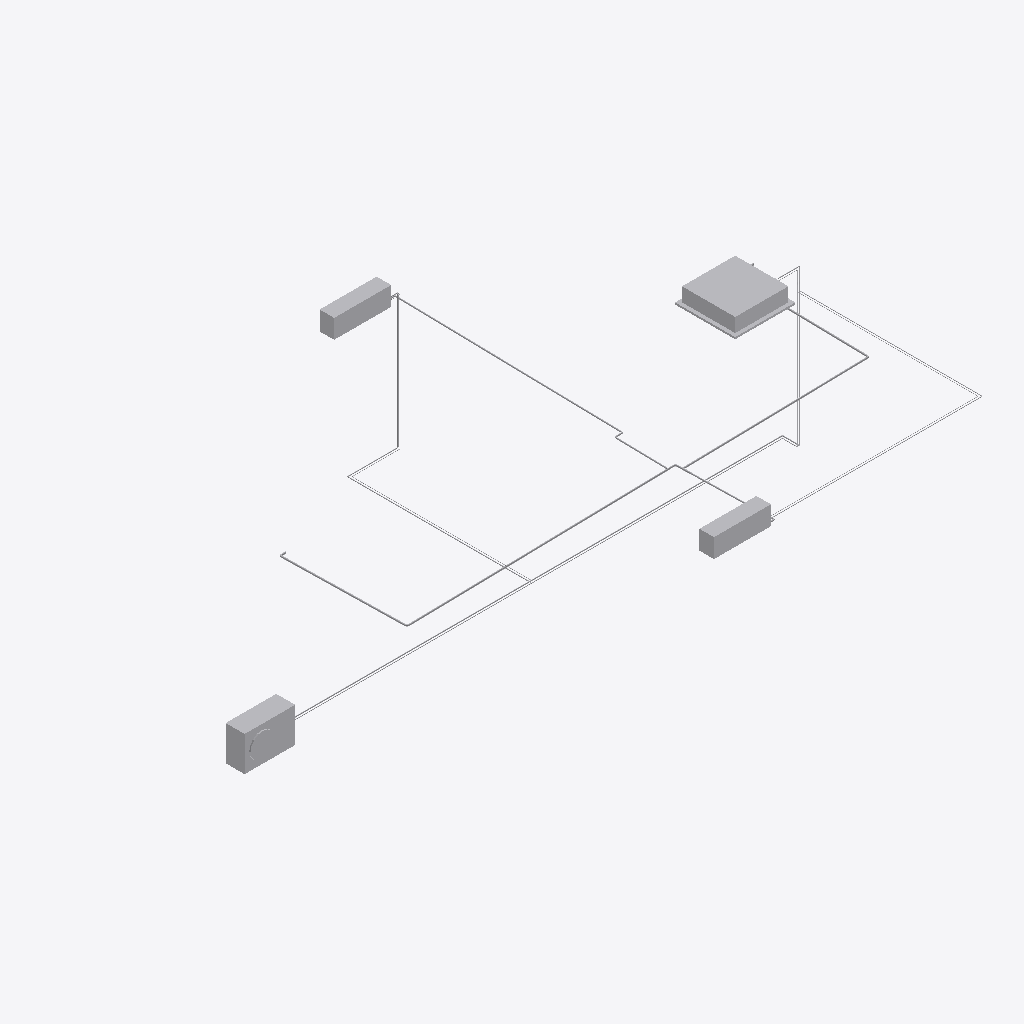
Isometric view of an IFC building model (IFC-SPF (STEP), schema IFC4, length unit millimetre), seen from the south-west, elements coloured by IFC class (only those large enough to see are counted): 24 other elements (light grey).
Extent 8.7 m × 6.2 m × 2.6 m (x, y, z). Storeys (1): Ground at 0.00 m. Elements (79): 42 IfcPipeSegment, 33 IfcPipeFitting, 4 IfcUnitaryEquipment.

HEADER;
FILE_DESCRIPTION(('ViewDefinition [DesignTransferView]'),'2;1');
FILE_NAME('house.ifc','2026-11-20T19:13:11',(''),(''),'BimCraft','BimCraft','');
FILE_SCHEMA(('IFC4'));
ENDSEC;
DATA;
#18=IFCPROJECT('3H8klvhgv58funlo3fErIe',#5,'House',$,$,$,$,(#14),#10);
#20=IFCSITE('0ir2cyfqH2zeL83Wj0KrPp',#5,'House',$,$,#19,$,$,.ELEMENT.,$,$,$,$,$);
#22=IFCBUILDING('329MbwwAr9DwANx84IInX6',#5,'House',$,$,#21,$,$,.ELEMENT.,$,$,$);
#26=IFCBUILDINGSTOREY('3OrBrMdQrEHw3oOwxR068S',#5,'Ground',$,$,#25,$,$,.ELEMENT.,0.0);
#369=IFCUNITARYEQUIPMENT('2K_r77YhLCAx2UN3h39aZP',#5,'split-cassette',$,'Split indoor unit, ceiling cassette',#368,#394,IFCLABEL('split-cassette'),.SPLITSYSTEM.);
#38=IFCUNITARYEQUIPMENT('0TmjCi9kzFuujSu3H7dRVp',#5,'split-outdoor',$,'Split outdoor unit',#37,#60,IFCLABEL('split-outdoor'),.SPLITSYSTEM.);
#148=IFCUNITARYEQUIPMENT('1nNX$gQrXAwBfKWB_xRkf7',#5,'split-wall',$,'Split indoor unit, wall-mounted',#147,#170,IFCLABEL('split-wall'),.SPLITSYSTEM.);
#265=IFCUNITARYEQUIPMENT('11aS8$LnjDQhc0ZiYHUqDB',#5,'split-wall',$,'Split indoor unit, wall-mounted',#264,#281,IFCLABEL('split-wall'),.SPLITSYSTEM.);
#2842=IFCPIPESEGMENT('3Fvf7dR5LBgP4CczjDI$VR',#5,'Pipe Ø15.88 Refrigerant gas line',$,$,#2841,#2857,$,.RIGIDSEGMENT.);
#6038=IFCPIPESEGMENT('1htKB0PyjC5PV0rXdgEAM9',#5,'Pipe 3/4" Condensate',$,$,#6037,#6053,$,.RIGIDSEGMENT.);
#6579=IFCPIPESEGMENT('0xRU$5XrDErfDMWBkGjwFN',#5,'Pipe 3/4" Condensate',$,$,#6578,#6594,$,.RIGIDSEGMENT.);
#5419=IFCPIPESEGMENT('0$zsuIkzXF$OVRley3CGqD',#5,'Pipe 1/2" Condensate',$,$,#5418,#5434,$,.RIGIDSEGMENT.);
#3443=IFCPIPESEGMENT('387C7ruNT7g9VyXRfef7$D',#5,'Pipe Ø9.52 Refrigerant liquid line',$,$,#3442,#3458,$,.RIGIDSEGMENT.);
#6135=IFCPIPESEGMENT('0WuSYwQknCLBpSn0ylgdIl',#5,'Pipe 3/4" Condensate',$,$,#6134,#6150,$,.RIGIDSEGMENT.);
#2264=IFCPIPESEGMENT('1xcTWfDX13tuZqqiCwqarx',#5,'Pipe Ø12.7 Refrigerant gas line',$,$,#2263,#2279,$,.RIGIDSEGMENT.);
#2070=IFCPIPESEGMENT('06RpzqyIL9KP0YlVD1LZ5z',#5,'Pipe Ø12.7 Refrigerant gas line',$,$,#2069,#2085,$,.RIGIDSEGMENT.);
#6482=IFCPIPESEGMENT('3K16wqaBf6uxJ2CIFPfpGi',#5,'Pipe 3/4" Condensate',$,$,#6481,#6497,$,.RIGIDSEGMENT.);
#3345=IFCPIPESEGMENT('14w8g5iwX5383asYEcDBXb',#5,'Pipe Ø9.52 Refrigerant gas line',$,$,#3344,#3360,$,.RIGIDSEGMENT.);
#3248=IFCPIPESEGMENT('0qbAIw2iD5IwJYQvQYEann',#5,'Pipe Ø9.52 Refrigerant gas line',$,$,#3247,#3263,$,.RIGIDSEGMENT.);
#3637=IFCPIPESEGMENT('1SHn7HyiHBBO4pPGEB4E7t',#5,'Pipe Ø9.52 Refrigerant liquid line',$,$,#3636,#3652,$,.RIGIDSEGMENT.);
#3036=IFCPIPESEGMENT('3BlG1wA7XCcAslIJ2$ndcp',#5,'Pipe Ø15.88 Refrigerant gas line',$,$,#3035,#3051,$,.RIGIDSEGMENT.);
#3944=IFCPIPESEGMENT('2$l$3OdEf6rRBehtm$xG2R',#5,'Pipe Ø6.35 Refrigerant liquid line',$,$,#3943,#3959,$,.RIGIDSEGMENT.);
#3847=IFCPIPESEGMENT('26Q1n4iuT5Lfb$Ci85R0ac',#5,'Pipe Ø6.35 Refrigerant liquid line',$,$,#3846,#3862,$,.RIGIDSEGMENT.);
#2456=IFCPIPESEGMENT('2kmOhXVW164fbBFFnfrnKB',#5,'Pipe Ø6.35 Refrigerant liquid line',$,$,#2455,#2471,$,.RIGIDSEGMENT.);
#4628=IFCPIPESEGMENT('01URx$g117Uvnoe7f9If8Y',#5,'Pipe 1/2" Condensate',$,$,#4627,#4643,$,.RIGIDSEGMENT.);
#5613=IFCPIPESEGMENT('3fyoxD$wX8W9u80_VghMzD',#5,'Pipe 1/2" Condensate',$,$,#5612,#5628,$,.RIGIDSEGMENT.);
#2167=IFCPIPESEGMENT('01UwfIBFb7KuP7n_QnSxoD',#5,'Pipe Ø12.7 Refrigerant gas line',$,$,#2166,#2182,$,.RIGIDSEGMENT.);
#2553=IFCPIPESEGMENT('0sCEFm8b9FDv76A4KMbM_M',#5,'Pipe Ø6.35 Refrigerant liquid line',$,$,#2552,#2568,$,.RIGIDSEGMENT.);
ENDSEC;
